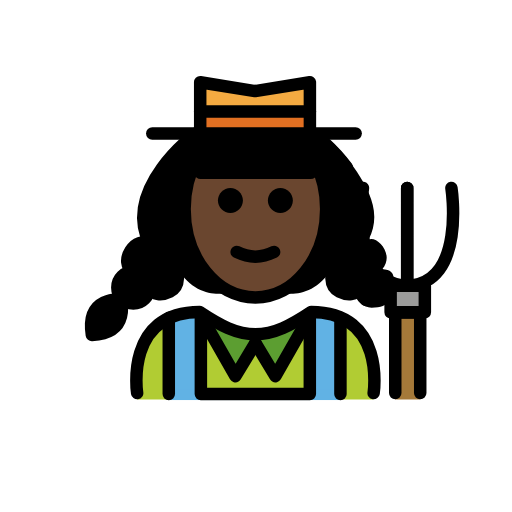
t = 0.00 s
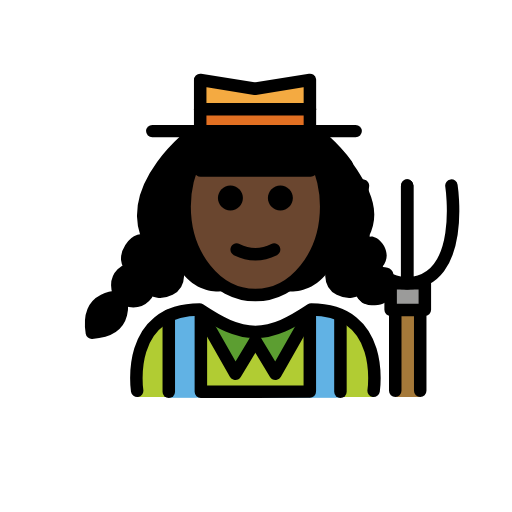
t = 0.48 s
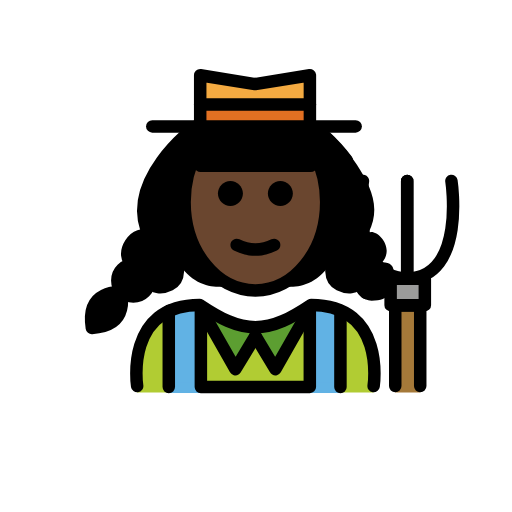
t = 1.43 s
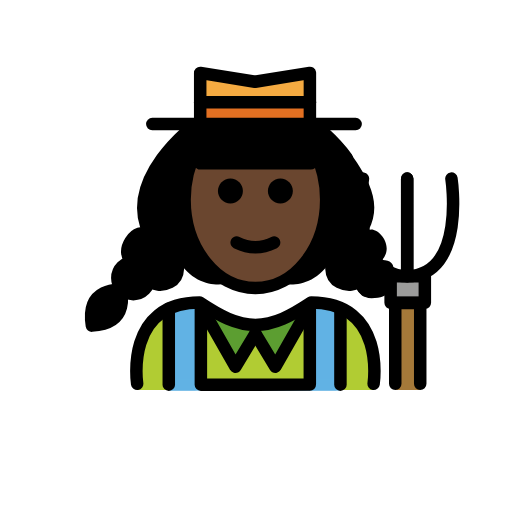
t = 1.90 s
t = 2.38 s: frame unchanged from t = 1.43 s, image omitted
t = 3.33 s: frame unchanged from t = 0.48 s, image omitted

The animated SVG that drew these frames (rendered in a browser with its animation timeline set to each time). Animation: 1 SMIL element (animateTransform=1); one cycle of 3.80 s, repeats indefinitely.

<?xml version='1.0' encoding='utf-8'?>
<svg xmlns="http://www.w3.org/2000/svg" id="emoji" viewBox="-5 -5 82 82" version="1.1" width="200" height="200" role="img">
  <title>OpenMoji: woman farmer: dark skin tone</title><g><g id="color">
    <path fill="#B1CC33" d="M54.8401,58.9748c0,0,2-14.0205-10-14.0205c-3.1918,2.1279-5.9264,3.5984-9,3.5921h0.125 c-3.0736,0.0063-5.8081-1.4642-9-3.5921c-12,0-10,14.0205-10,14.0205" />
    <rect x="22.0322" y="44.9946" width="4.2883" height="14.0273" fill="#61B2E4" />
    <rect x="44.5013" y="44.9946" width="4.2883" height="14.0273" fill="#61B2E4" />
    <rect x="22.0322" y="57.3358" width="27.4908" height="1.7337" fill="#61B2E4" />
    <polyline fill="#5C9E31" points="26.9026,45.0543 32.7064,55.2412 35.9026,49.9464" />
    <polyline fill="#5C9E31" points="44.9026,45.0543 39.0988,55.2412 35.9026,49.9464" />
    <polyline fill="#F4AA41" points="27.0623,16.3751 27.0623,8.1732 35.8475,9.5905 44.6326,8.1732 44.6326,16.3751" />
    <rect x="27.0623" y="12.9584" width="17.4464" height="2.6584" fill="#E27022" />
    <rect x="57.561" y="40.7583" width="5.4803" height="4.2448" fill="#9B9B9A" />
    <polygon fill="#A57939" points="58.3012,45.044 58.3012,54.368 58.3012,57.9543 58.3012,58.9748 62.3012,58.9748 62.3012,57.9543 62.3012,54.368 62.3012,45.044" />
  </g>
  <g id="hair">
    <path fill="#000000" d="M9.7129,48.3177c6.3524-0.3944,4.5577-5.6759,4.5577-5.6759S8.7261,42.03,9.7129,48.3177z" />
    <path fill="#000000" d="M56.2127,38.137c2.1052-2.4526-0.9647-5.5202-2.188-4.7455c2.1054-4.1094,0.2125-7.648-1.8387-10.8415 c-2.4906-3.8777-5.9991-6.5095-5.9991-6.5095H35.9026h-0.2354H26.383c0,0-11.9999,8.7517-7.3379,17.851 c-1.2233-0.7747-2.3565-0.3104-3.1313,0.9129c-0.7747,1.2233-0.7801,2.5579,0.4433,3.3326c-1.4183,0-2.5681,1.1497-2.5681,2.568 s1.1498,2.5681,2.5681,2.5681s2.568-1.1498,2.568-2.5681c0.6816,1.2776,1.9884,1.2985,3.2872,0.6582 c1.9517-0.9622,1.0791-3.5474,1.0791-3.5474c3.6019,6.1061,9.1339,3.8279,9.1625,3.816c-4.5758-1.8243-7.8898-7.181-7.8898-13.5056 c0-2.9437,0.718-5.6779,1.947-7.9438l-0.0278,0.0891l0.6342,2.0569h8.4873h0.0625h0.2354h0.0625h8.4873l0.6342-2.0569 l-0.0278-0.0891c1.229,2.2659,1.947,5.0001,1.947,7.9438c0,6.3246-3.3141,11.6815-7.8899,13.5056 c0.0289,0.012,5.5607,2.2898,9.1625-3.816c0,0-0.8726,2.5852,1.0791,3.5474c1.2988,0.6403,1.9056,1.6194,2.5872,0.3418 c0,1.4183,1.1497,2.5681,2.568,2.5681c3.5286,0,3.2681-2.1498,3.2681-3.5681C58.273,39.5568,58.2281,38.1504,56.2127,38.137z" />
  </g>
  <g id="skin">
    <path fill="#6a462f" d="M35.9026,22.663h8.8477c0,0-0.0171-3.205,0.2418-2.78c1.4504,2.3813,2.3116,5.3538,2.3116,8.5778 c0,7.8276-5.0765,14.1732-11.3386,14.1732s-11.3386-6.3456-11.3386-14.1732c0-3.0831,0.7875-5.9363,2.1249-8.2623 c0.1858-0.3231,0.366,2.4645,0.366,2.4645S35.9026,22.663,35.9026,22.663z" />
  </g>
  <g id="skin-shadow" />
  <g id="line">
    <path d="M41.9027,27.1c0,1.1045-0.8965,2-2,2s-2-0.8955-2-2c0-1.1035,0.8965-2,2-2S41.9027,25.9965,41.9027,27.1" />
    <path d="M33.9027,27.1c0,1.1045-0.8965,2-2,2s-2-0.8955-2-2c0-1.1035,0.8965-2,2-2S33.9027,25.9965,33.9027,27.1" />
    <path d="M35.9026,37.1024c-1.1518,0-2.3037-0.2861-3.4473-0.8579c-0.4941-0.247-0.6943-0.8476-0.4472-1.3418 c0.2466-0.4936,0.8462-0.6943,1.3418-0.4472c1.7177,0.8593,3.3877,0.8593,5.1054,0c0.4947-0.2471,1.0948-0.0464,1.3418,0.4472 c0.2471,0.4942,0.0469,1.0948-0.4472,1.3418C38.2063,36.8163,37.0545,37.1024,35.9026,37.1024z" />
    <polyline fill="none" stroke="#000000" stroke-linecap="round" stroke-linejoin="round" stroke-miterlimit="10" stroke-width="2" points="26.9026,45.0543 32.7064,55.2412 35.9026,49.9464" />
    <polyline fill="none" stroke="#000000" stroke-linecap="round" stroke-linejoin="round" stroke-miterlimit="10" stroke-width="2" points="44.9026,45.0543 39.0988,55.2412 35.9026,49.9464" />
    <path fill="none" stroke="#000000" stroke-linecap="round" stroke-linejoin="round" stroke-miterlimit="10" stroke-width="2" d="M54.8401,57.9543c0,0,2-13-10-13c-3.1918,2.1279-5.9264,3.5984-9,3.5921h0.125c-3.0736,0.0063-5.8081-1.4642-9-3.5921 c-12,0-10,13-10,13" />
    <line x1="22.0322" x2="22.0322" y1="45.9062" y2="58.1102" fill="none" stroke="#000000" stroke-linecap="round" stroke-linejoin="round" stroke-miterlimit="10" stroke-width="2" />
    <line x1="49.523" x2="49.523" y1="45.9062" y2="58.1102" fill="none" stroke="#000000" stroke-linecap="round" stroke-linejoin="round" stroke-miterlimit="10" stroke-width="2" />
    <polyline fill="none" stroke="#000000" stroke-linecap="round" stroke-linejoin="round" stroke-miterlimit="10" stroke-width="2" points="27.1709,45.2094 27.1709,58.1102 44.6192,58.096 44.6192,45.1888" />
    <path fill="none" stroke="#000000" stroke-linecap="round" stroke-linejoin="round" stroke-miterlimit="10" stroke-width="2" d="M16.3571,38.4716c-1.2234-0.7748-1.218-2.1093-0.4433-3.3326c0.7748-1.2234,1.908-1.6877,3.1313-0.9129" />
    <path fill="none" stroke="#000000" stroke-linecap="round" stroke-linejoin="round" stroke-miterlimit="10" stroke-width="2" d="M18.9251,41.0396c0,1.4183-1.1497,2.5681-2.568,2.5681s-2.5681-1.1498-2.5681-2.5681s1.1498-2.568,2.5681-2.568" />
    <path fill="none" stroke="#000000" stroke-linecap="round" stroke-linejoin="round" stroke-miterlimit="10" stroke-width="2" d="M9.7129,48.6523c6.3524-0.3944,4.5577-5.6759,4.5577-5.6759S8.7261,42.3646,9.7129,48.6523z" />
    <path fill="none" stroke="#000000" stroke-linecap="round" stroke-linejoin="round" stroke-miterlimit="10" stroke-width="2" d="M23.2914,38.1504c0,0,0.8726,2.5851-1.0791,3.5473c-1.2988,0.6403-2.6056,0.6195-3.2872-0.6581" />
    <polyline fill="none" stroke="#000000" stroke-linecap="round" stroke-linejoin="round" stroke-miterlimit="10" stroke-width="2" points="27.0623,16.3751 27.0623,8.1732 35.8475,9.5905 44.6326,8.1732 44.6326,16.3751" />
    <line x1="27.0623" x2="44.6326" y1="12.8703" y2="12.8703" fill="none" stroke="#000000" stroke-linecap="round" stroke-linejoin="round" stroke-miterlimit="10" stroke-width="2" />
    <path fill="none" stroke="#000000" stroke-linecap="round" stroke-linejoin="round" stroke-miterlimit="10" stroke-width="2" d="M26.383,16.3751c0,0-11.9999,8.7517-7.3379,17.851" />
    <path fill="none" stroke="#000000" stroke-linecap="round" stroke-linejoin="round" stroke-miterlimit="10" stroke-width="2" d="M52.6447,41.0396c0,0.8066,0.3718,1.5264,0.9535,1.9972" />
    <path fill="none" stroke="#000000" stroke-linecap="round" stroke-linejoin="round" stroke-miterlimit="10" stroke-width="2" d="M48.2784,38.1504c0,0-0.8726,2.5851,1.0791,3.5473c1.2988,0.6403,2.6056,0.6195,3.2872-0.6581" />
    <path fill="none" stroke="#000000" stroke-linecap="round" stroke-linejoin="round" stroke-miterlimit="10" stroke-width="2" d="M45.1868,16.3751c0,0,2.9602,2.159,5.3689,5.4472" />
    <path fill="none" stroke="#000000" stroke-linecap="round" stroke-linejoin="round" stroke-miterlimit="10" stroke-width="2" d="M53.1295,25.1c0,0-2.3767,15.4155,7.0845,15.6583V25.1" />
    <path fill="none" stroke="#000000" stroke-linecap="round" stroke-linejoin="round" stroke-miterlimit="10" stroke-width="2" d="M67.2985,25.1c0,0,2.3766,15.4155-7.0845,15.6583V25.1" />
    <rect x="57.561" y="40.7583" width="5.4803" height="4.2448" fill="none" stroke="#000000" stroke-linecap="round" stroke-linejoin="round" stroke-miterlimit="10" stroke-width="2" />
    <polyline fill="none" stroke="#000000" stroke-linecap="round" stroke-linejoin="round" stroke-miterlimit="10" stroke-width="2" points="62.3012,57.9543 62.3012,45.044 58.3012,45.044 58.3012,57.9543" />
    <line x1="19.39" x2="51.9582" y1="16.3751" y2="16.3751" fill="none" stroke="#000000" stroke-linecap="round" stroke-linejoin="round" stroke-miterlimit="10" stroke-width="2" />
    <path fill="none" stroke="#000000" stroke-linecap="round" stroke-linejoin="round" stroke-miterlimit="10" stroke-width="2" d="M26.511,20.517c-1.229,2.2659-1.947,5-1.947,7.9438c0,7.8277,5.0765,14.1732,11.3386,14.1732s11.3386-6.3455,11.3386-14.1732 c0-2.7693-0.6354-5.3532-1.734-7.5362l-0.2361-0.8856l-0.5208,2.624h-8.7852h-0.0625h-8.7852l-0.6342-2.0571" />
  </g>
<animateTransform attributeName="transform" type="translate" values="0 0;0 -1.5;0 0" dur="3.8s" repeatCount="indefinite" /></g></svg>
